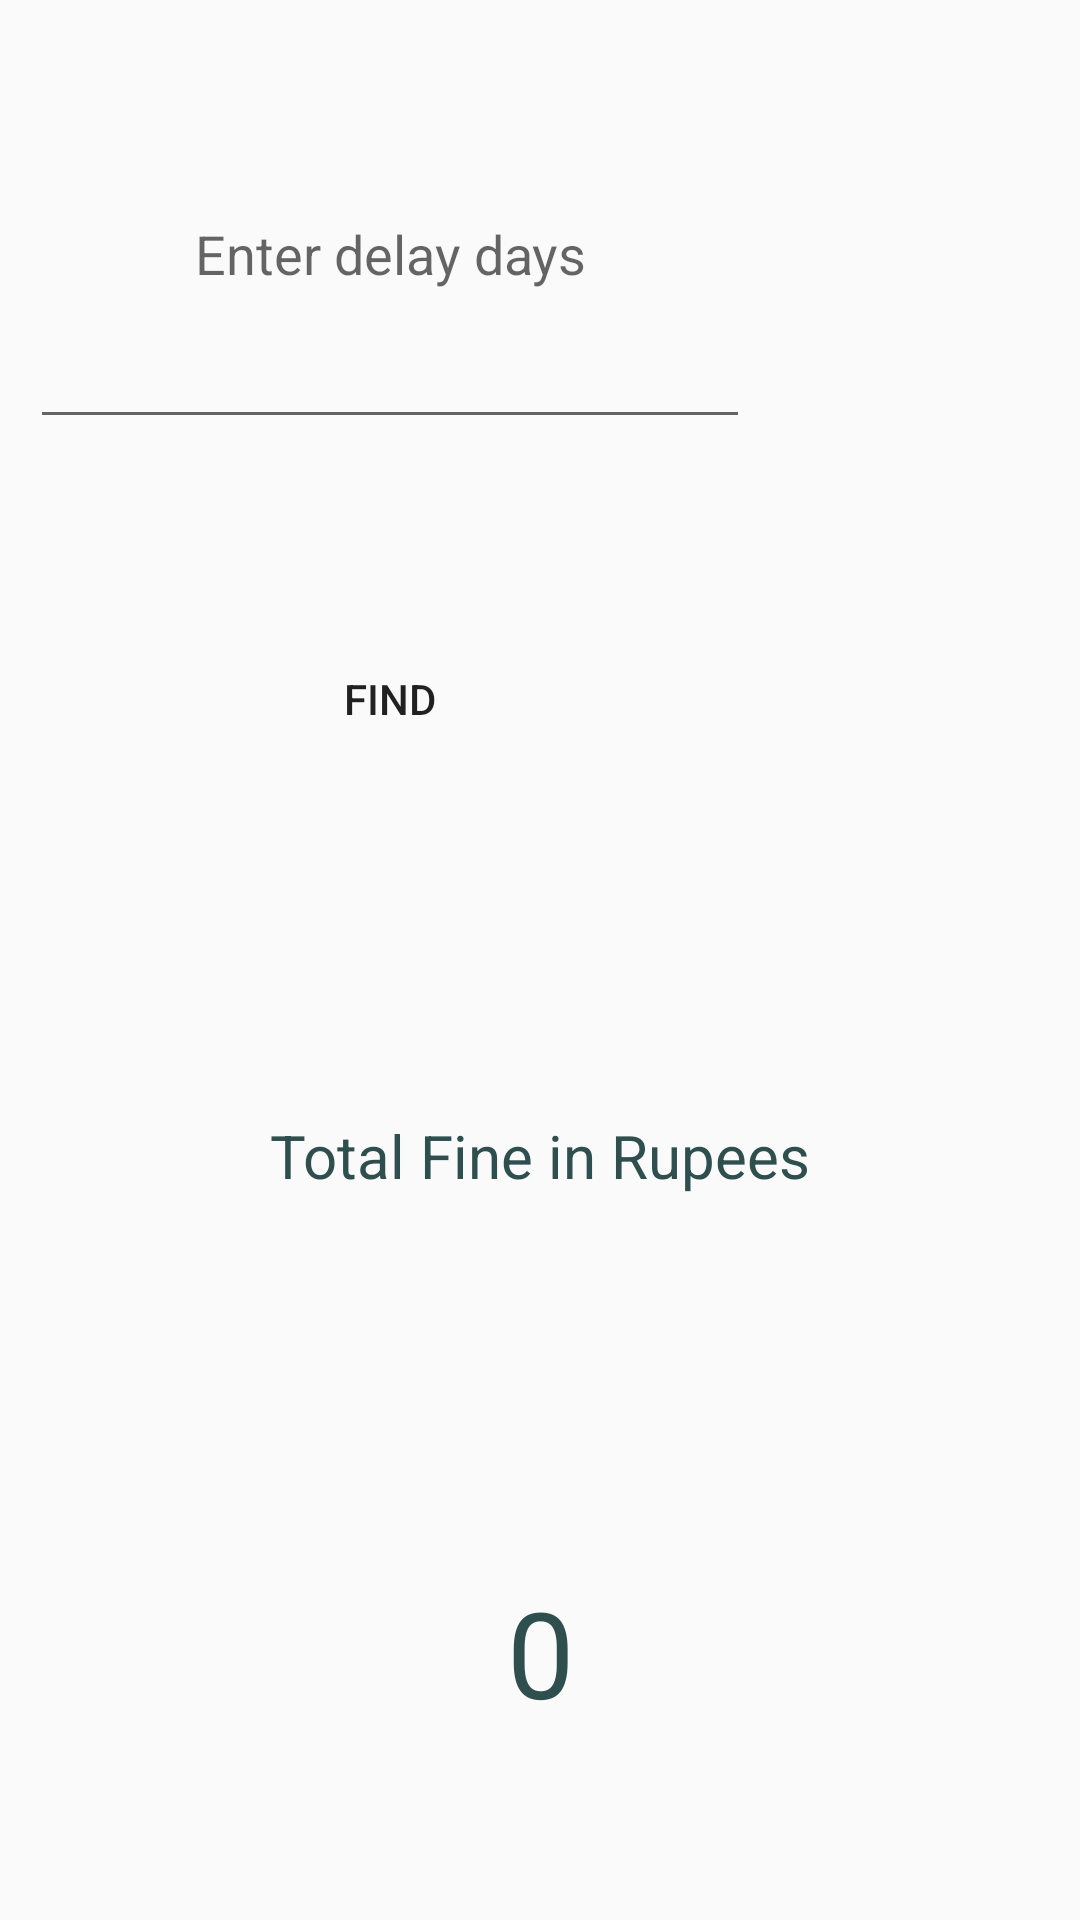

Here is an Android app screen rendered from its layout file. Give the layout XML and the strings, colors and styles it references.
<!-- AndroidManifest.xml: application theme AppTheme -->
<!-- res/layout/finepopup.xml -->
<?xml version="1.0" encoding="utf-8"?>
<LinearLayout
    android:orientation="vertical"
    xmlns:android="http://schemas.android.com/apk/res/android"
    android:layout_gravity="center_horizontal|center_vertical"
    android:layout_width="wrap_content"
    android:layout_height="wrap_content">


    <EditText
        android:paddingTop="20dp"
        android:gravity="center"
        android:layout_margin="10dp"
        android:layout_weight="1"
        android:id="@+id/delay"
        android:layout_width="240dp"
        android:layout_height="wrap_content"
        android:ems="10"
        android:hint="Enter delay days"
        android:inputType="number"
         />


    <Button
        android:layout_margin="10dp"
        android:layout_weight="1"
        android:id="@+id/findfine"
        android:layout_width="240dp"
        android:layout_height="wrap_content"
        android:text="Find"
        android:background="@drawable/custombutton2"
         />
    <TextView
        android:layout_marginTop="20dp"
        android:layout_marginBottom="20dp"
        android:textSize="20dp"
        android:textColor="@color/colorPrimary"
        android:gravity="center"
        android:layout_gravity="center"
        android:layout_weight="1"
        android:text="Total Fine in Rupees"
        android:layout_width="match_parent"
        android:layout_height="wrap_content" />

    <TextView
        android:layout_marginTop="20dp"
        android:layout_marginBottom="20dp"
        android:textSize="40dp"
        android:textColor="@color/colorPrimary"
        android:gravity="center"
        android:layout_gravity="center"
        android:layout_weight="1"
        android:text=" 0 "
        android:id="@+id/totalfine"
        android:layout_width="match_parent"
        android:layout_height="wrap_content" />

</LinearLayout>
<!-- resources referenced by this layout -->
<resources>
  <color name="colorPrimary">#2f4f4f</color>
  <style name="AppTheme" parent="Theme.AppCompat.Light.DarkActionBar">
          
          <item name="colorPrimary">@color/colorPrimary</item>
          <item name="colorPrimaryDark">@color/colorPrimaryDark</item>
          <item name="colorAccent">@color/colorAccent</item>
  
  
  
  
      </style>
  <color name="colorPrimaryDark">#1d004b</color>
  <color name="colorAccent">#cd5c5c</color>
</resources>
